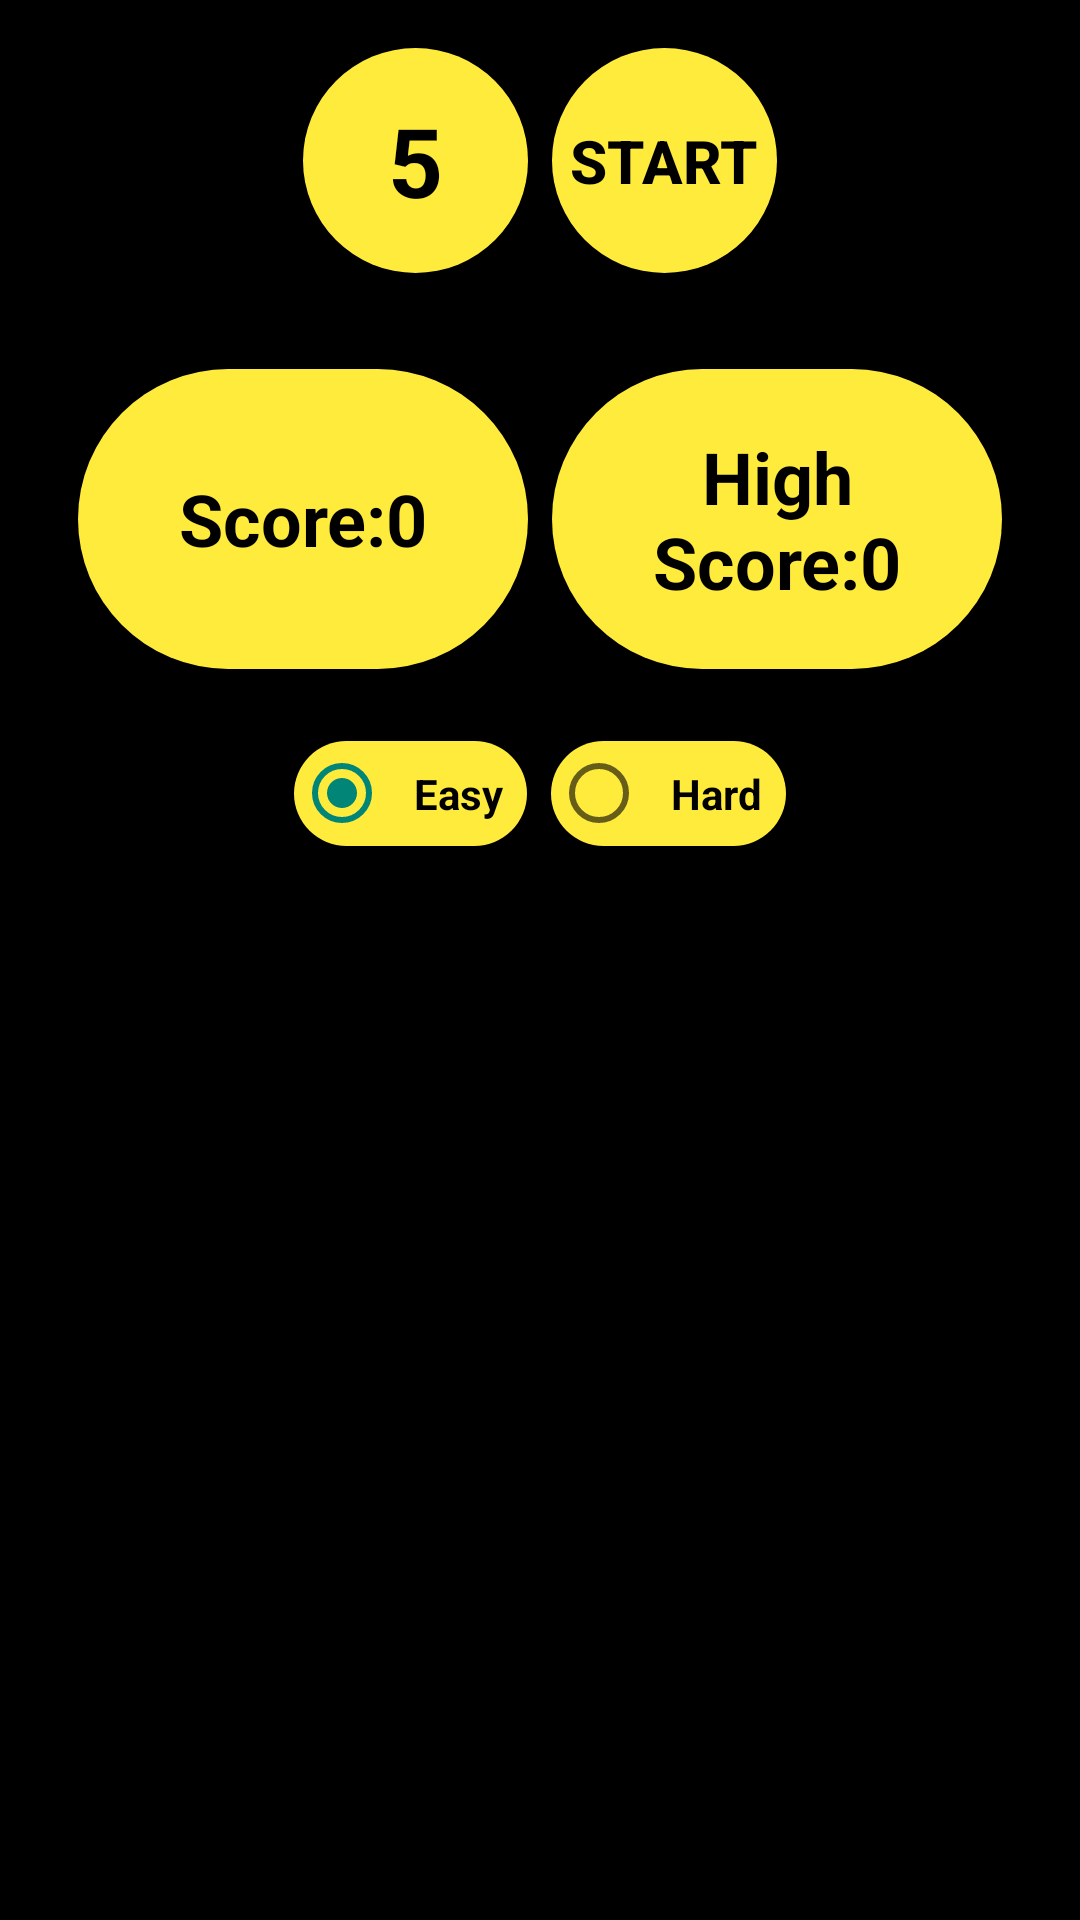

The Android layout XML behind this screen, and the referenced resources:
<!-- AndroidManifest.xml: application theme Theme.CatchTheValorantAgent -->
<!-- res/layout/activity_main.xml -->
<?xml version="1.0" encoding="utf-8"?>
<LinearLayout
    xmlns:android="http://schemas.android.com/apk/res/android"
    xmlns:app="http://schemas.android.com/apk/res-auto"
    xmlns:tools="http://schemas.android.com/tools"
    android:layout_width="match_parent"
    android:layout_height="match_parent"
    android:orientation="vertical"
    android:background="@color/black"
    tools:context=".MainActivity">

    <LinearLayout
        android:layout_width="wrap_content"
        android:layout_height="wrap_content"
        android:layout_margin="8dp"
        android:padding="8dp"
        android:layout_gravity="center"
        android:orientation="horizontal">

        <TextView
            android:id="@+id/timeTextView"
            android:layout_width="75dp"
            android:layout_height="75dp"
            android:background="@drawable/textviewbackground"
            android:layout_gravity="center"
            android:gravity="center"
            android:text="5"
            android:textColor="@color/black"
            android:textSize="32dp"
            android:textStyle="bold"
             />

        <Button
            android:id="@+id/startButton"
            android:layout_width="75dp"
            android:layout_height="75dp"
            android:layout_marginStart="8dp"
            android:textStyle="bold"
            android:background="@drawable/textviewbackground"
            android:textColor="@color/black"
            android:textSize="20dp"
            android:text="start"
            />

    </LinearLayout>

    <LinearLayout
        android:layout_width="wrap_content"
        android:layout_height="wrap_content"
        android:layout_margin="8dp"
        android:padding="8dp"
        android:layout_gravity="center"
        android:orientation="horizontal">
        <TextView
            android:id="@+id/scoreTextView"
            android:layout_width="150dp"
            android:layout_height="100dp"
            android:background="@drawable/textviewbackground"
            android:layout_gravity="center"
            android:padding="8dp"
            android:gravity="center"
            android:text="Score:0"
            android:textColor="@color/black"
            android:textSize="24dp"
            android:textStyle="bold"
            />
        <TextView
            android:id="@+id/highScoreTextView"
            android:layout_width="150dp"
            android:layout_height="100dp"
            android:background="@drawable/textviewbackground"
            android:layout_gravity="center"
            android:padding="8dp"
            android:layout_marginStart="8dp"
            android:gravity="center"
            android:text="High Score:0"
            android:textColor="@color/black"
            android:textSize="24dp"
            android:textStyle="bold"
            />

    </LinearLayout>

    <LinearLayout
        android:layout_width="wrap_content"
        android:layout_height="wrap_content"
        android:layout_margin="8dp"
        android:layout_gravity="center"
        android:orientation="horizontal">
        <RadioGroup
            android:id="@+id/radioButtons"
            android:layout_width="wrap_content"
            android:orientation="horizontal"
            android:layout_height="wrap_content">
            <RadioButton
                android:id="@+id/radioEasy"
                android:layout_width="wrap_content"
                android:layout_height="wrap_content"
                android:text="Easy"
                android:checked="true"
                android:textStyle="bold"
                android:padding="8dp"
                android:background="@drawable/textviewbackground"
                android:textColor="@color/black"/>
            <RadioButton
                android:id="@+id/radioHard"
                android:layout_width="wrap_content"
                android:layout_height="wrap_content"
                android:text="Hard"
                android:textStyle="bold"
                android:layout_marginStart="8dp"
                android:padding="8dp"
                android:background="@drawable/textviewbackground"
                android:textColor="@color/black"/>
        </RadioGroup>

    </LinearLayout>




    <LinearLayout
        android:id="@+id/linearLayout"
        android:layout_width="match_parent"
        android:layout_height="match_parent"
        android:layout_marginTop="32dp"
        android:gravity="center"
        android:layout_marginStart="8dp"
        android:layout_marginEnd="8dp"
        android:orientation="vertical">


        <LinearLayout
            android:layout_width="match_parent"
            android:layout_height="wrap_content"
            android:gravity="center"
            android:orientation="horizontal">
            <ImageView
                android:id="@+id/yoru1"
                android:layout_width="100dp"
                android:layout_height="100dp"
                android:layout_margin="8dp"
                android:src="@drawable/yoru" />
            <ImageView
                android:id="@+id/yoru2"
                android:layout_width="100dp"
                android:layout_height="100dp"
                android:layout_margin="8dp"
                android:src="@drawable/yoru" />
            <ImageView
                android:id="@+id/yoru3"
                android:layout_width="100dp"
                android:layout_height="100dp"
                android:layout_margin="8dp"
                android:src="@drawable/yoru" />

        </LinearLayout>

        <LinearLayout
            android:layout_width="match_parent"
            android:layout_height="wrap_content"
            android:gravity="center"
            android:orientation="horizontal">
            <ImageView
                android:id="@+id/yoru4"
                android:layout_width="100dp"
                android:layout_height="100dp"
                android:layout_margin="8dp"
                android:src="@drawable/yoru" />
            <ImageView
                android:id="@+id/yoru5"
                android:layout_width="100dp"
                android:layout_height="100dp"
                android:layout_margin="8dp"
                android:src="@drawable/yoru" />
            <ImageView
                android:id="@+id/yoru6"
                android:layout_width="100dp"
                android:layout_height="100dp"
                android:layout_margin="8dp"
                android:src="@drawable/yoru" />

        </LinearLayout>

        <LinearLayout
            android:layout_width="match_parent"
            android:layout_height="wrap_content"
            android:gravity="center"
            android:orientation="horizontal">
            <ImageView
                android:id="@+id/yoru7"
                android:layout_width="100dp"
                android:layout_height="100dp"
                android:layout_margin="8dp"
                android:src="@drawable/yoru" />
            <ImageView
                android:id="@+id/yoru8"
                android:layout_width="100dp"
                android:layout_height="100dp"
                android:layout_margin="8dp"
                android:src="@drawable/yoru" />
            <ImageView
                android:id="@+id/yoru9"
                android:layout_width="100dp"
                android:layout_height="100dp"
                android:layout_margin="8dp"
                android:src="@drawable/yoru" />

        </LinearLayout>


    </LinearLayout>


</LinearLayout>
<!-- resources referenced by this layout -->
<resources>
  <!-- drawable textviewbackground (drawable) -->
  <?xml version="1.0" encoding="utf-8"?>
  <shape xmlns:android="http://schemas.android.com/apk/res/android">
      <corners android:radius="50dp"/>
      <solid android:color="#FFEB3B"/>
  
  </shape>
  <style name="Theme.CatchTheValorantAgent" parent="Theme.AppCompat.DayNight.NoActionBar">
          
          <item name="colorPrimary">@color/purple_200</item>
          <item name="colorPrimaryVariant">@color/purple_700</item>
          <item name="colorOnPrimary">@color/white</item>
          
          <item name="colorSecondary">@color/teal_200</item>
          <item name="colorSecondaryVariant">@color/teal_700</item>
          <item name="colorOnSecondary">@color/black</item>
          
          <item name="android:statusBarColor">?attr/colorPrimaryVariant</item>
          
  
      </style>
  <!-- not gathered from this repository: default colours our renderer supplied (Android Studio template values) -->
  <color name="purple_200">#FFBB86FC</color>
  <color name="purple_700">#FF3700B3</color>
  <color name="teal_200">#FF03DAC5</color>
  <color name="teal_700">#FF018786</color>
  <color name="black">#FF000000</color>
  <color name="white">#FFFFFFFF</color>
</resources>
